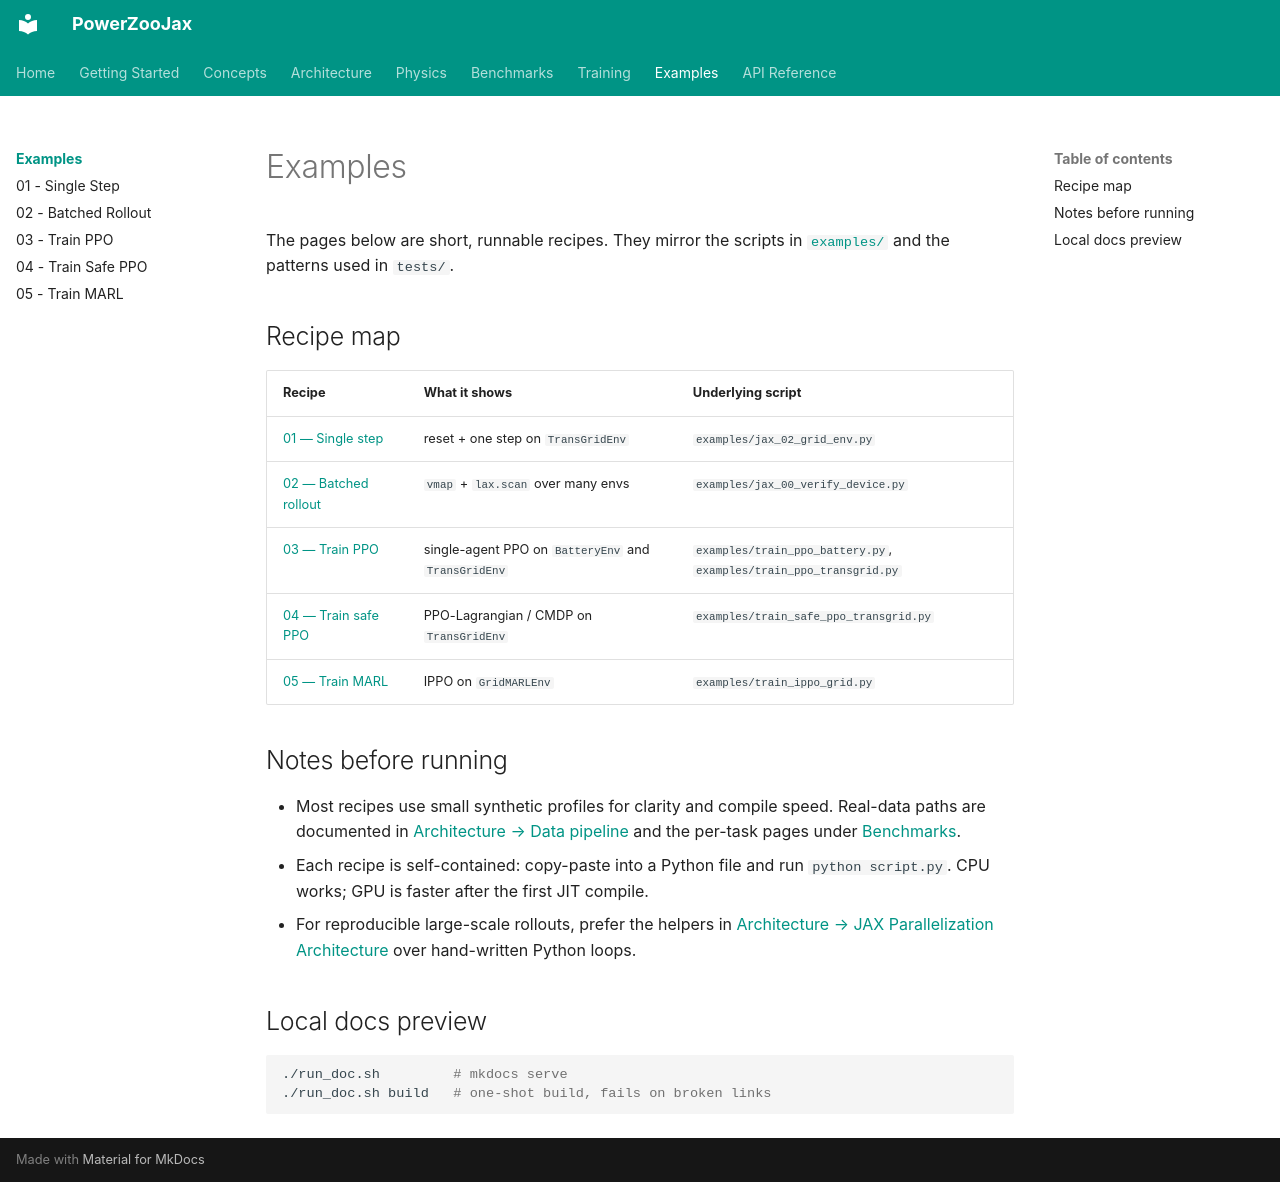

repository: PanZhanhua/PowerZooJax · page: en/examples/index.html · generator: mkdocs

# Examples

The pages below are short, runnable recipes. They mirror the scripts in [`examples/`](https://github.com/PanZhanhua/PowerZooJax/tree/main/examples) and the patterns used in `tests/`.

## Recipe map

| Recipe | What it shows | Underlying script |
| --- | --- | --- |
| [01 — Single step](01_single_step.md) | reset + one step on `TransGridEnv` | `examples/jax_02_grid_env.py` |
| [02 — Batched rollout](02_batched_rollout.md) | `vmap` + `lax.scan` over many envs | `examples/jax_00_verify_device.py` |
| [03 — Train PPO](03_train_ppo.md) | single-agent PPO on `BatteryEnv` and `TransGridEnv` | `examples/train_ppo_battery.py`, `examples/train_ppo_transgrid.py` |
| [04 — Train safe PPO](04_train_safe_ppo.md) | PPO-Lagrangian / CMDP on `TransGridEnv` | `examples/train_safe_ppo_transgrid.py` |
| [05 — Train MARL](05_train_marl.md) | IPPO on `GridMARLEnv` | `examples/train_ippo_grid.py` |

## Notes before running

- Most recipes use small synthetic profiles for clarity and compile speed. Real-data paths are documented in [Architecture → Data pipeline](../architecture/data-pipeline.md) and the per-task pages under [Benchmarks](../benchmarks/overview.md).
- Each recipe is self-contained: copy-paste into a Python file and run `python script.py`. CPU works; GPU is faster after the first JIT compile.
- For reproducible large-scale rollouts, prefer the helpers in [Architecture → JAX Parallelization Architecture](../architecture/gpu-pipeline.md) over hand-written Python loops.

## Local docs preview

```bash
./run_doc.sh         # mkdocs serve
./run_doc.sh build   # one-shot build, fails on broken links
```
